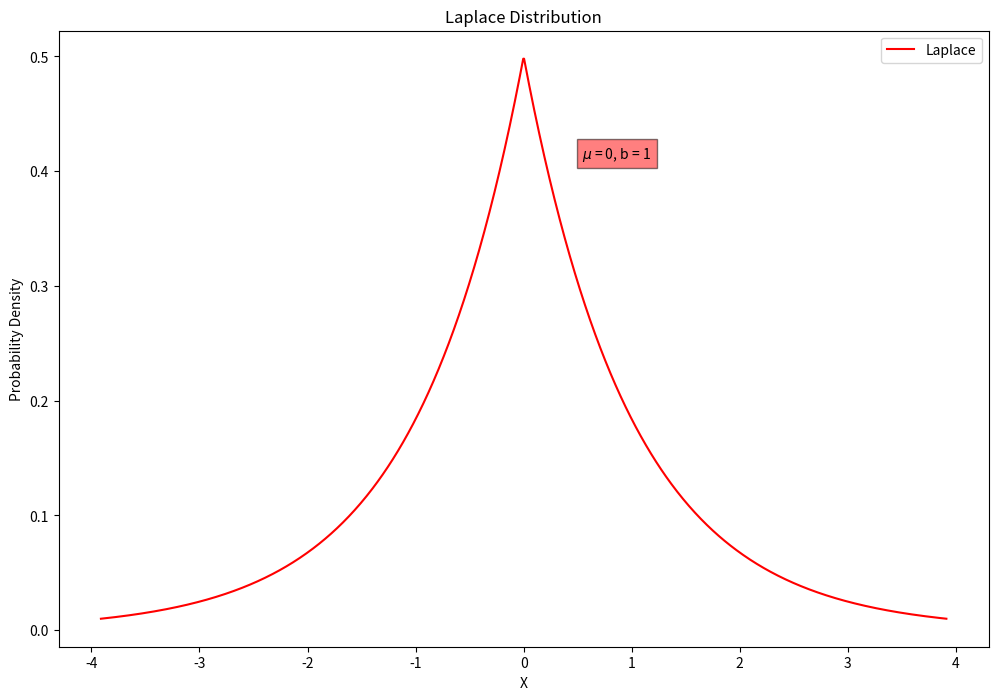

Generate this figure with matplotlib:
import numpy as np
import matplotlib.pyplot as plt
from scipy.stats import laplace

def plot_laplace(mu=0, b=1):
    x = np.linspace(laplace.ppf(0.01, mu, b), laplace.ppf(0.99, mu, b), 1000)
    plt.figure(figsize=(12, 8))
    plt.plot(x, laplace.pdf(x, mu, b), 'r-', label='Laplace')
    plt.title("Laplace Distribution")
    plt.xlabel("X")
    plt.ylabel("Probability Density")
    plt.text(0.6, 0.8, '$\mu$ = {}, b = {}'.format(mu, b), horizontalalignment='center', verticalalignment='center', transform=plt.gca().transAxes, fontsize=10, bbox=dict(facecolor='red', alpha=0.5))
    plt.legend()
    plt.show()

# 使用默认参数μ=0, b=1绘制拉普拉斯分布图
plot_laplace()